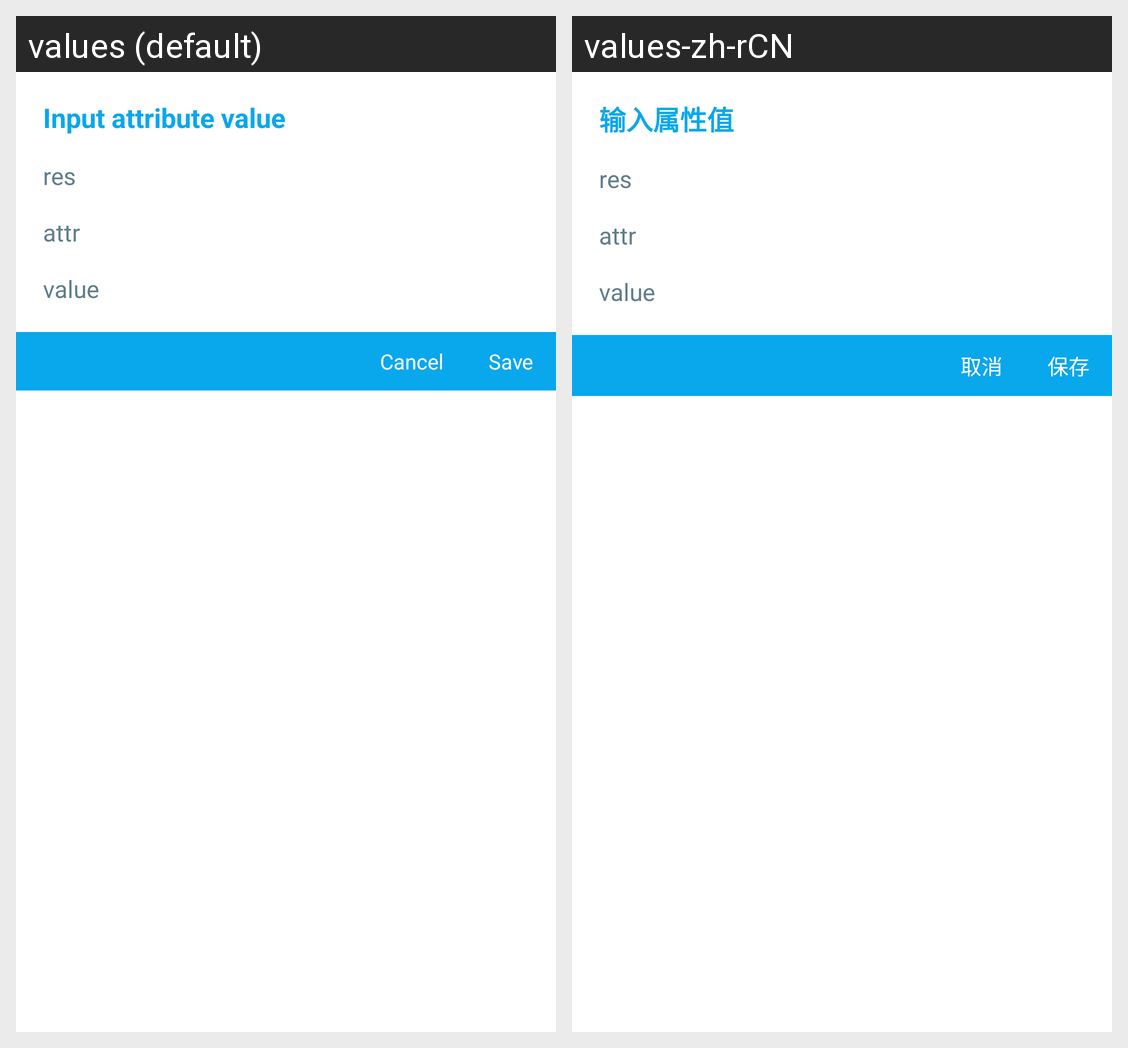

Translations of the strings shown on this Android screen, per locale in the grid:
Android screen res/layout/custom_dialog_attribute.xml rendered under 2 locales, left to right: values (default), values-zh-rCN. Device: Nexus 5 (rendered at 1080×1920; each locale shown at half size, 540×960, under a caption strip naming it); theme Theme.SketchwarePro.
Strings drawn on this screen, with the default value and each locale's value (text and hints the layout hard-codes, and strings that could not be matched under every locale, appear in the picture but are not listed):

input_attribute_value
  values: Input attribute value
  values-zh-rCN: 输入属性值

common_word_cancel
  values: Cancel
  values-zh-rCN: 取消

common_word_save
  values: Save
  values-zh-rCN: 保存
